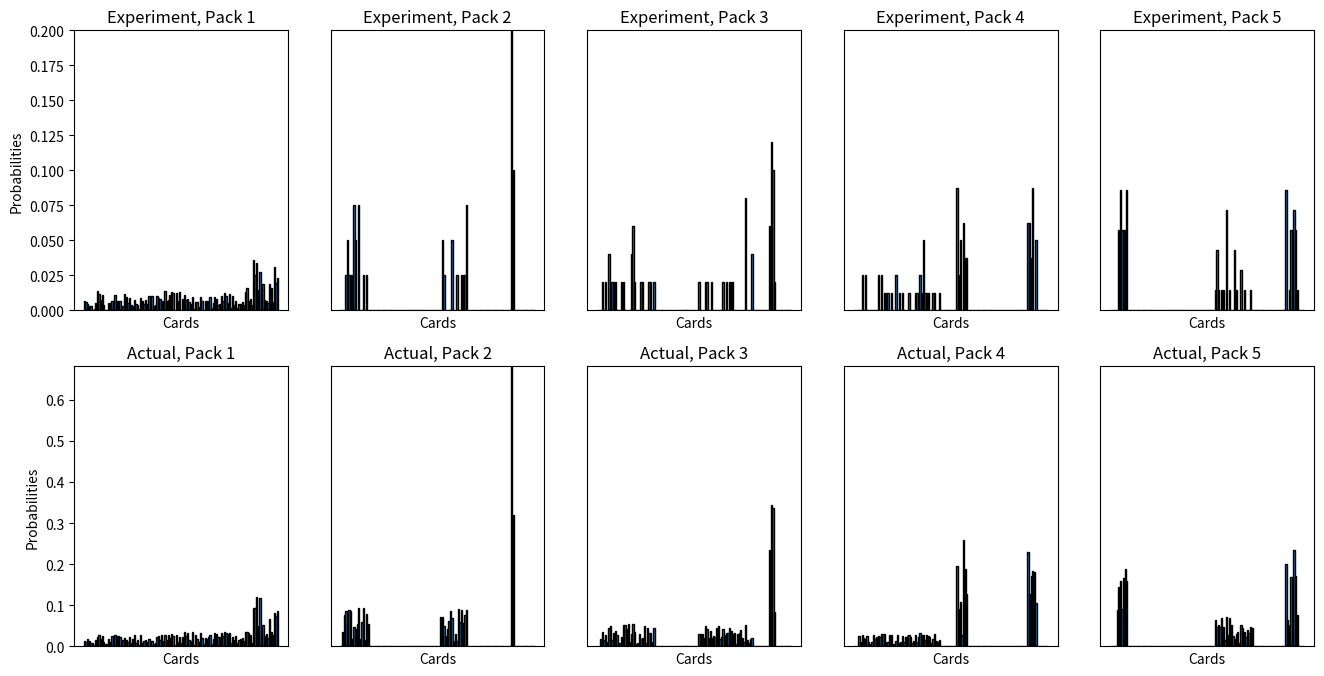
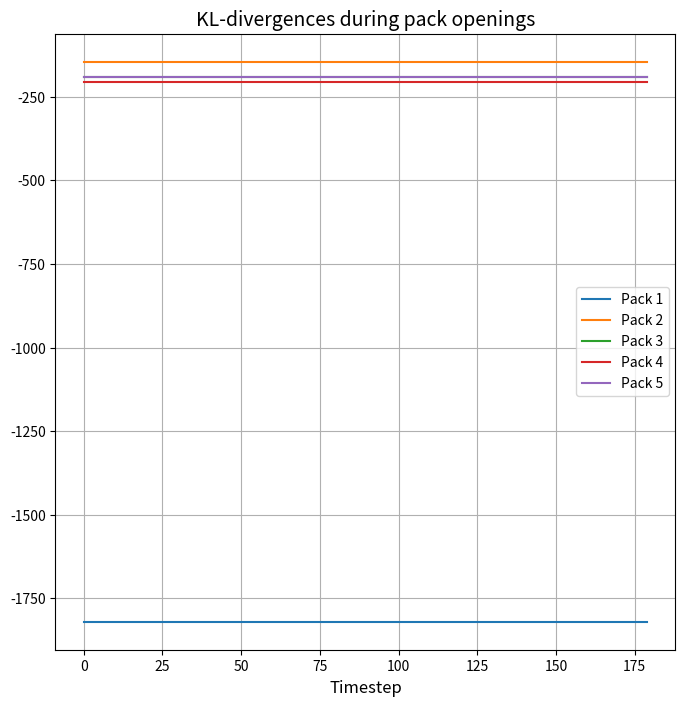

Write the Python code that produced these figures, in order.
import numpy as np
import matplotlib.pyplot as plt
import random
from scipy.stats import beta
from scipy.special import psi

random.seed(184)
np.random.seed(184) # Apparently this also seeds scipy.stats

cglobal_list = ["mushroom", "moth", "bramble", "mantis", "beetle", "pollenpuff", "crown", "goat", "fox", "horse", "magma", "anteater", "lizard", "centipede", "duck", 
                "jellyfish", "seal", "clam", "crab", "seahorse", "goldfish", "swan", "cucumber", "triggerfish", "snowmoth", "ball", "electric", "jolt", "zebra", 
                "frill", "urchin", "fairy", "slow", "mime", "model", "stamp", "golem", "pangolin", "mole", "ape", "boomerang", "kick", "punch", "drill", "martial", 
                "octopus", "snake", "bat", "maw", "blades", "rat", "sparrow", "cat", "leek", "trio", "tongue", "egg", "bull", "data", "chinchilla", "sheep"]
uglobal_list = ["toad", "butterfly", "bee", "flower", "pitcher", "tree", "firedragon", "dog", "flare", "firebird", "turtle", "frog", "starfish", "carp", "nessie", 
                "vapor", "nautilus", "icebird", "ninja", "mouse", "magnet", "zapbird", "eel", "spoons", "ghost", "hypnosis", "experiment", "lady", "wrestler", 
                "boulder", "rocksnake", "horseshoe", "queen", "king", "sludge", "gas", "boltnut", "dragon", "pidgeon", "song", "parent", "mimic", "pterodactyl",
                "bear"]
fglobal_list = ["toadFoil", "treeFoil", "firedragonFoil", "dogFoil", "firebirdFoil", "turtleFoil", "starfishFoil", "icebirdFoil", "mouseFoil", "zapbirdFoil", "ghostFoil", "experimentFoil", "wrestlerFoil", "boomerangFoil",
                "songFoil", "originFoil"] # Must have distinct card names as these are used in dict keys for e.g. market values

allcards = cglobal_list + uglobal_list + fglobal_list

c_per_box = 18 #38 #14
u_per_box = 8 #14 # 4
f_per_box = 3 #6 # 2

# Used for tie-breaking
def random_argmax(a):
    """
    Select the index corresponding to the maximum in the input list.
    Ties are randomly broken.
    """
    return np.random.choice(np.where(a == a.max())[0])

class PACKPOOL:
    def __init__(self, num_packs=5, pack_init="random"):
        """
        Initialize the PACKPOOL with a fixed number of packs and set market values for cards.
        
        Parameters:
        - num_packs (int): Number of packs in the pool.
        - pack_init (str): Method to initialize pack distributions
        """

        self.num_packs = num_packs

        # Define fixed market values for all cards with constraints
        self.market_values = self.set_market_values()

        # Initialize packs completely randomly
        if pack_init == "random":
            self.packs = [
                {
                    "common_list": random.sample(cglobal_list, c_per_box),
                    "uncommon_list": random.sample(uglobal_list, u_per_box),
                    "foil_list": random.sample(fglobal_list, f_per_box),
                    "common_probabilities": None,
                    "uncommon_probabilities": None,
                    "foil_probabilities": None
                }
                for _ in range(self.num_packs)
            ]

        # Initilize packs by looping by simply looping through the card lists, to ensure all cards are in at least one pack
        elif pack_init == "loop":
            self.packs = []
            for i in range(self.num_packs):
                pack = {}

                # Common list
                start_idx = i % len(cglobal_list)
                end_idx = (i * c_per_box) % len(cglobal_list)
                if start_idx < end_idx:
                    pack["common_list"] = cglobal_list[start_idx:end_idx]
                else:
                    pack["common_list"] = cglobal_list[start_idx:] + cglobal_list[:end_idx]

                # Uncommon list
                start_idx = i % len(uglobal_list)
                end_idx = (i * c_per_box) % len(uglobal_list)
                if start_idx < end_idx:
                    pack["uncommon_list"] = uglobal_list[start_idx:end_idx]
                else:
                    pack["uncommon_list"] = uglobal_list[start_idx:] + uglobal_list[:end_idx]

                # Foil list
                start_idx = i % len(fglobal_list)
                end_idx = (i * f_per_box) % len(fglobal_list)
                if start_idx < end_idx:
                    pack["foil_list"] = fglobal_list[start_idx:end_idx]
                else:
                    pack["foil_list"] = fglobal_list[start_idx:] + fglobal_list[:end_idx]

                # Default probabilities
                pack["common_probabilities"] = None
                pack["uncommon_probabilities"] = None
                pack["foil_probabilities"] = None

                self.packs.append(pack)

        # Assign probabilities for each pack
        for pack in self.packs:
            pack["common_probabilities"] = self.assign_probabilities(pack["common_list"])
            pack["uncommon_probabilities"] = self.assign_probabilities(pack["uncommon_list"])
            pack["foil_probabilities"] = self.assign_probabilities(pack["foil_list"])

        # Calculate expected values of packs (for regret analysis, but not "known" to agent)
        self.packEVs = []
        for pack in self.packs:
            packEV = 0
            packEV += sum(self.market_values[card] * pack["common_probabilities"][card] for card in pack["common_list"])
            packEV += sum(self.market_values[card] * pack["uncommon_probabilities"][card] for card in pack["uncommon_list"])
            packEV += sum(self.market_values[card] * pack["foil_probabilities"][card] for card in pack["foil_list"])
            self.packEVs.append(packEV)

    def cardListToDict(self, card_nums):
        """
        :param cards: len(allcards) list of integers giving number drawn of each card
        :return: dict containing same information but indexed by card name keys
        """
        card_keys = list(self.market_values.keys())
        return {card_keys[n]: card_nums[n] for n in range(len(card_keys))}

    def fillOutDict(self, partial_dict):
        """
        Parameters:
            partial_dict: dict with cards as key values, with possibly not all cards represented, e.g. as in pack["common_list"]

        Returns:
            complete_dict: dict with the same card numbers as partial_dict, but with all cards represented as keys
        """
        full_dict = {key: 0 for key in allcards}
        for card in list(partial_dict.keys()):
            full_dict[card] = partial_dict[card]

        return full_dict


    def set_market_values(self):
        """
        Assign fixed market values to all cards in the global lists with constraints:
        - Common cards: 1 to 5
        - Uncommon cards: 6 to 10
        - Foil cards: 11 to 20
        
        Returns:
        - dict: A dictionary with card names as keys and their fixed market values as values.
        """
        common_values = {card: np.random.uniform(1, 5) for card in cglobal_list}
        uncommon_values = {card: np.random.uniform(6, 10) for card in uglobal_list}
        foil_values = {card: np.random.uniform(11, 20) for card in fglobal_list}
        return {**common_values, **uncommon_values, **foil_values}

    def assign_probabilities(self, card_list):
        """
        Assign probabilities to a given card list.
        
        Parameters:
        - card_list (list): List of cards to assign probabilities to.
        
        Returns:
        - dict: Dictionary with cards as keys and probabilities as values.
        """
        raw_probabilities = np.random.uniform(1, 10, size=len(card_list))
        normalized_probabilities = raw_probabilities / np.sum(raw_probabilities)
        return dict(zip(card_list, normalized_probabilities))


    def open_pack(self, pack_id):
        """
        Simulate opening a pack and calculate the total market value of the cards.
        
        Parameters:
        - pack_id (int): Index of the pack to open.
        
        Returns:
        - float: Total market value of the cards pulled from the pack.
        """
        if pack_id < 0 or pack_id >= self.num_packs:
            raise ValueError("Invalid pack_id.")

        pack = self.packs[pack_id]
        total_value = 0

        # Draw cards and calculate total value
        total_value += self.draw_cards(pack["common_list"], pack["common_probabilities"], 4)
        total_value += self.draw_cards(pack["uncommon_list"], pack["uncommon_probabilities"], 3)
        total_value += self.draw_cards(pack["foil_list"], pack["foil_probabilities"], 3)
        
        return total_value

    def open_pack_list(self, pack_id):
        """
        Simulate opening a pack and return the cards drawn

        Parameters:
        - pack_id (int): Index of the pack to open.

        Returns:
        - float: Total market value of the cards pulled from the pack.
        """
        if pack_id < 0 or pack_id >= self.num_packs:
            raise ValueError("Invalid pack_id.")

        pack = self.packs[pack_id]
        drawn_cards = np.zeros(len(allcards))

        # Draw cards and compile cards_list
        #print(self.draw_cards_list(pack["common_list"], pack["common_probabilities"], 4)) # TEST
        drawn_cards += self.draw_cards_list(pack["common_list"], pack["common_probabilities"], 4)
        drawn_cards += self.draw_cards_list(pack["uncommon_list"], pack["uncommon_probabilities"], 3)
        drawn_cards += self.draw_cards_list(pack["foil_list"], pack["foil_probabilities"], 3)

        return drawn_cards

    def draw_cards(self, card_list, probabilities, num_cards):
        """
        Simulate drawing cards from a list and calculate their total market value.
        
        Parameters:
        - card_list (list): List of cards to draw from.
        - probabilities (dict): Probabilities for each card.
        - num_cards (int): Number of cards to draw.
        
        Returns:
        - float: Total market value of the drawn cards.
        """
        cards = np.random.choice(card_list, size=num_cards, p=list(probabilities.values()))
        return sum(self.market_values[card] for card in cards)

    def draw_cards_list(self, card_list, probabilities, num_cards):
        """
        Simulate drawing cards from a list

        Parameters:
        - card_list (list): List of cards to draw from.
        - probabilities (dict): Probabilities for each card.
        - num_cards (int): Number of cards to draw.

        Returns:
        - int: NumPy array with number of cards drawn
        """
        cards = np.random.choice(card_list, size=num_cards, p=list(probabilities.values())) # Returns list of dict keys
        cards_dict = {key: 0 for key in allcards}
        for card in cards:
            cards_dict[card] += 1

        return np.array(list(cards_dict.values()))

    def computeDeckValue(self, deck):
        """
        :param deck: list of integers describing number of each card drawn
        :return: value of drawn cards
        """
        return np.dot(np.array(list(packpool.market_values.values())), np.array(deck)) # TODO: are np.array's really necessary?

class ThompsonSampling:
    def __init__(self, packpool, num_trials=180):
        """
        Initialize Thompson Sampling with Dirichlet priors.
        
        Parameters:
        - packpool (PACKPOOL): Instance of the PACKPOOL class.
        - num_trials (int): Number of pack openings to simulate.
        """
        self.packpool = packpool
        self.num_trials = num_trials
        """
        self.alphas = np.ones((packpool.num_packs, len(packpool.packs[0]["common_list"]) +
                               len(packpool.packs[0]["uncommon_list"]) +
                               len(packpool.packs[0]["foil_list"])))
        """
        # Need priors on all the cards, not just the ones that happen to be in first pack:
        self.alphas = np.ones((packpool.num_packs, len(cglobal_list) + len(uglobal_list) + len(fglobal_list)))
        self.values_list = np.array(list(packpool.market_values.values())) # Ordered list of market values, converted from dict
        self.regret = []
        self.total_rewards = np.zeros(packpool.num_packs)
        self.times_opened = np.zeros(packpool.num_packs, dtype=int)

    def play_one_step(self):
        """
        Perform one step of Thompson Sampling:
        - Sample pack means from Dirichlet prior.
        - Open the pack with the highest sampled mean.
        - Update the Dirichlet prior based on the observed rewards.
        """
        sampled_means = []
        
        for pack_id in range(self.packpool.num_packs):
            # Sample from Dirichlet prior
            sampled_means.append(np.random.dirichlet(self.alphas[pack_id]))

        # Convert sampled means to total expected reward for each pack
        #expected_rewards = [sum(mean) for mean in sampled_means]
        expected_rewards = np.array([np.dot(mean, self.values_list) for mean in sampled_means])

        # Choose the pack with the highest expected reward
        #chosen_pack = np.argmax(expected_rewards)
        chosen_pack = random_argmax(expected_rewards)

        # Simulate opening the chosen pack
        #reward = self.packpool.open_pack(chosen_pack)
        # self.total_rewards[chosen_pack] += reward
        pack_cards = self.packpool.open_pack_list(chosen_pack)
        self.total_rewards[chosen_pack] += packpool.computeDeckValue(pack_cards)
        self.times_opened[chosen_pack] += 1

        # Update the posterior distribution
        # Normalize reward to fit within Dirichlet update range
        """
        normalized_reward = reward / max(self.packpool.market_values.values())
        self.alphas[chosen_pack] += normalized_reward
        """
        self.alphas[chosen_pack] += np.array(pack_cards)

        # Track regret
        """
        optimal_reward = max(
            self.packpool.open_pack(i) for i in range(self.packpool.num_packs)
        )
        self.regret.append(optimal_reward - reward)
        """
        self.regret.append(max(self.packpool.packEVs) - self.packpool.packEVs[chosen_pack])

    def run(self):
        """
        Execute Thompson Sampling for the specified number of trials.
        
        Returns:
        - cumulative_regret (np.ndarray): Cumulative regret over the trials.
        """
        for _ in range(self.num_trials):
            self.play_one_step()
        
        # Print final results for each pack
        print("\nFinal Results:")
        for pack_id in range(self.packpool.num_packs):
            print(f"Pack {pack_id + 1}:")
            print(f"  Total Value: {self.total_rewards[pack_id]:.2f}")
            print(f"  Times Opened: {self.times_opened[pack_id]}")
            print(f"  Average Value: {(self.total_rewards[pack_id]/self.times_opened[pack_id]):.2f}")

        return np.cumsum(self.regret)

class DefinedCollection:
    def __init__(self, packpool, raw_target, budget=1000, threshold=15, pack_cost=50):
        """
        packpool: PACKPOOL class instance
        raw_target: string, desired cards written out separated by spaces
        budget: int, budget for purchasing card packs
        threshold: int, value above which a card is deemed worthy of selling
        pack_cost: int, cost for each card pack opened
        """
        self.packpool = packpool
        self.target = {key: 0. for key in allcards}

        # Convert target list into a dictionary with counts for each card
        for card in raw_target:
            if card in self.target.keys():
                self.target[card] += 1
            else:
                print(f"Warning: {card} does not exist.")

        # UCB related values
        self.c = 20.0 # Hyperparameter describing how much weight to give UCB reward bonus
        self.delta = 0.95 # Hyperparameter describing confidence level for UCB
        self.num_packs = packpool.num_packs
        self.pack_values = np.zeros(self.num_packs)  # Estimated values for each pack
        self.pack_counts = np.zeros(self.num_packs)  # Number of times each pack has been opened
        self.total_steps = 0  # Total steps taken

        # Tracking pack learning
        self.gauge = np.array(list(self.target.values()))  # List of cards still needed to be collected
        self.collection = np.zeros_like(self.gauge)  # Cards collected but not sold
        self.pack_data = np.zeros([self.num_packs, len(allcards)]) # All cards collected so far, indexed by pack number
        self.alphas = np.ones([self.num_packs, len(allcards)]) # Dirichlet priors on the pack distributions

        self.KLdivs = [] # Can't pre-allocate space as runtime isn't pre-determined
        self.KLdivs.append([self.pack_distribution_distance(pack_ind) for pack_ind in range(self.num_packs)])

        # Dynamic budget adjustment
        self.initial_budget = budget  # Initial budget
        self.budget = budget  # Initial budget
        self.expanded_budget = 0  # Additional budget from high-value cards
        self.threshold = threshold  # Value threshold for high-value cards
        self.pack_cost = pack_cost # Cost of a single pack

    def single_reward(self, card):
        """
        Compute reward for a single card.
        - Full reward for cards in the target collection that haven't been collected yet
        - Partial reward for high-value cards above a threshold.
        """
        gaugeDict = self.packpool.cardListToDict(self.gauge)
        if gaugeDict[card] > 0:
            return 1.0  # Full reward
        elif (self.packpool.market_values[card] > self.threshold) & (self.budget < self.initial_budget):
            return 0.1  # Partial reward
        else:
            return 0.0  # No reward


    def play_one_step(self):
        """
        Execute one step of the algorithm:
        - Select a pack based on the upper confidence bound.
        - Open the pack, draw cards, and update values and counts.
        """
        # Estimate "baseline" reward for each pack
        card_rewards = np.zeros(len(allcards))
        for i, card in enumerate(allcards):
            card_rewards[i] = self.single_reward(card)

        pack_rewards = np.zeros(self.num_packs)
        card_means = np.zeros([self.num_packs, len(allcards)])
        for i in range(self.num_packs):
            # Expectation value of multinomial with Dirichlet prior
            # TODO: check this works as expected.
            # TODO: separate out probabilities of common/uncommon/foil cards, since we've made that distinction...
            card_means[i] = (c_per_box + u_per_box + f_per_box) * self.alphas[i] / np.sum(self.alphas[i])

            # TODO: This doesn't account for case where e.g. draw 2 cards but only 1 was in target hand
            pack_rewards[i] = np.dot(card_rewards, card_means[i])

        # Compute reward bonus for each pack
        most_needed_card = np.argmax(self.gauge) # Tie-breaking not really essential here...

        most_needed_alphas = self.alphas[:, most_needed_card] # Extract the relevant alphas and betas for all packs at once
        most_needed_betas = np.sum(self.alphas, axis=1) - most_needed_alphas
        upper_bounds = beta.ppf(self.delta, most_needed_alphas, most_needed_betas)

        pack_rewards += self.c * upper_bounds # Note that upper-bounds is bounded by 1, since it's a prior for a probability

        # Select the pack with the highest value given the state-dependent reward bonus
        pack_id = random_argmax(pack_rewards)
        
        # Open the pack and draw cards
        drawn_cards = self.packpool.open_pack_list(pack_id)

        # Update data and priors on drawn pack
        self.pack_data[pack_id] += drawn_cards
        self.alphas[pack_id] += drawn_cards

        self.KLdivs.append(self.KLdivs[self.total_steps]) # Copy last set of KLdivs
        self.KLdivs[self.total_steps+1][pack_id] = self.pack_distribution_distance(pack_id) # Update KLdivs for drawn pack
        print(self.KLdivs[self.total_steps])  # TEST

        # Compute rewards
        reward = 0
        for i, (card, count) in enumerate(zip(allcards, drawn_cards)):
            card_value = self.packpool.market_values[card]
            reward += self.single_reward(card) * count
            
            # Sell cards to expand budget for high-value cards above threshold if they are no longer needed
            if card_value > self.threshold and self.gauge[i] == 0:
                self.budget += card_value * count
                drawn_cards[i] -= count
                self.expanded_budget += card_value * count

        # Update pack values and counts
        self.pack_counts[pack_id] += 1
        step_size = 1 / self.pack_counts[pack_id]
        self.pack_values[pack_id] += step_size * (reward - self.pack_values[pack_id])
        
        # Update the total steps
        self.total_steps += 1
        
        # Update the target collection (reduce gauge for collected cards)
        self.gauge -= np.minimum(drawn_cards, self.gauge)
        self.collection += drawn_cards
    
    def run(self):
        """
        Run the state-dependent reward bonus algorithm until the target collection is completed or the budget is exhausted.
        """
        while self.budget >= self.pack_cost:
            if np.all(self.gauge <= 0):
                print("Target collection completed!")
                break
            self.play_one_step()
            self.budget -= self.pack_cost
            print("step", self.total_steps, "complete")
            print("budget at ", self.budget, "expect", self.budget/self.pack_cost, "pulls")

        print("Final target status:", self.gauge)
        print("Final collection status:", self.collection)
        print("Pack values:", self.pack_values)
        print("Pack counts:", self.pack_counts)
        print("Total packs pulled:", self.total_steps)
        print("Cards still missing:", sum(self.gauge))
        print("Expanded budget contributed:", self.expanded_budget)

    # TODO: double-check correctness
    def pack_distribution_distance(self, pack_ind):
        """
            Compute the KL divergence between a Dirichlet prior and a true multinomial distribution.
            Only does this for one pack at a time (only run it on a pack after that pack is opened and its priors are updated)

            Parameters:
            alpha: numpy array of Dirichlet parameters (concentration parameters).
            p: numpy array of true probabilities for the multinomial distribution.

            Returns:
            kl_div: KL divergence value.
            """

        pack = self.packpool.packs[pack_ind]
        pack_probs = {**pack["common_probabilities"], **pack["uncommon_probabilities"], **pack["foil_probabilities"]}
        p = np.array(list((self.packpool.fillOutDict(pack_probs)).values())) # "True" probabilities

        alpha = self.alphas[pack_ind, :]
        S = np.sum(alpha)  # Sum of Dirichlet parameters
        digamma_alpha = psi(alpha)  # Digamma of individual alphas
        digamma_S = psi(S)  # Digamma of the sum of alphas

        # Mask terms where p == 0
        valid_indices = p > 0
        alpha_valid = alpha[valid_indices]
        p_valid = p[valid_indices]

        # Compute KL divergence
        kl_div = np.sum((digamma_alpha[valid_indices] - digamma_S) * alpha_valid) - np.sum(alpha_valid * np.log(p_valid))
        return kl_div


    def plot_pack_distributions(self):
        fig, axes = plt.subplots(2, self.num_packs, figsize=(16, 8))
        axes = axes.ravel()  # Flatten the 2D array into a 1D array for iteration

        # Plot the experimentally-determined pack distributions
        expt_probs = np.zeros_like(self.pack_data)
        for i in range(np.shape(self.pack_data)[0]):
            # Exception if pack was never pulled (zero data)
            if self.pack_counts[i] != 0:
                expt_probs[i] = self.pack_data[i] / np.sum(self.pack_data[i])
            else:
                expt_probs[i] = self.pack_data[i]
        ymax = np.max(expt_probs)

        #for i, (ax, data) in enumerate(zip(axes, self.pack_data)):
        for i, (ax, data) in enumerate(zip(axes, expt_probs)):
            packDict = self.packpool.cardListToDict(data)

            keys = list(packDict.keys())
            values = list(packDict.values())
            ax.bar(keys, values, width=0.8, edgecolor="black")
            ax.set_title(f"Experiment, Pack {i + 1}")
            ax.set_xlabel("Cards")
            ax.set_xticks([])
            ax.set_ylim(bottom=0, top=ymax)
            if i == 0:
                ax.set_ylabel("Probabilities")
            else:
                ax.set_yticks([])

        # Plot the actual pack distributions below
        ymax = 0
        for pack in self.packpool.packs:
            pack_probs = {**pack["common_probabilities"], **pack["uncommon_probabilities"], **pack["foil_probabilities"]}
            ymax = max(ymax, max(list(pack_probs.values())))

        for i, (ax, pack) in enumerate(zip(axes[self.num_packs:], self.packpool.packs)):
            pack_probs = {**pack["common_probabilities"], **pack["uncommon_probabilities"], **pack["foil_probabilities"]}
            full_pack_probs = self.packpool.fillOutDict(pack_probs)

            keys = list(packDict.keys())
            values = list(full_pack_probs.values())

            ax.bar(keys, values, width=0.8, edgecolor="black")
            ax.set_title(f"Actual, Pack {i + 1}")
            ax.set_xlabel("Cards")
            ax.set_xticks([])
            ax.set_ylim(bottom=0, top=ymax)
            if i == 0:
                ax.set_ylabel("Probabilities")
            else:
                ax.set_yticks([])

        plt.show()
        pass

    # Plot the KL-divergence as a function of packs opened
    def plot_distribution_distance(self):
        # Note: KLdivs dimensions are (total_steps) * (num_packs)
        KLdivs = np.array(self.KLdivs)
        N = KLdivs.shape[1]

        # Plot all curves
        plt.figure(figsize=(8, 8))
        for i in range(N):
            plt.plot(KLdivs[:, i], label=f"Pack {i + 1}")  # Optionally add labels

        # Add labels, legend, and grid
        plt.title("KL-divergences during pack openings", fontsize=14)
        plt.xlabel("Timestep", fontsize=12)
        plt.grid(True)
        plt.legend(loc="best", fontsize=10)
        plt.show()

# packpool = PACKPOOL(num_packs=5)
# ts = ThompsonSampling(packpool, num_trials=180)
# cumulative_regret = ts.run()

# target = input("Provide a list of desired cards: ")
#target = "toad toad toadFoil turtle turtle turtleFoil firedragon firedragon firedragonFoil"

#packpool = PACKPOOL(num_packs=9)

# TEST CASE 1:
"""
packpool = PACKPOOL(num_packs=5, pack_init="loop")
target = "mushroom mushroom toadFoil turtle turtle turtleFoil firedragon firedragon originFoil"
target = np.array(target.split())
maxPackValue = 5 * c_per_box + 10 * u_per_box + 20 * f_per_box # Set box cost to be less than this for guaranteed finite MDP
#collection = DefinedCollection(packpool, target, budget=1000)
collection = DefinedCollection(packpool, target, budget=5000, pack_cost=maxPackValue)
collection.run()
collection.plot_pack_distributions()
collection.plot_distribution_distance()
"""

# TEST CASE 2: Try to collect at least one of every single card ("completionist")
packpool = PACKPOOL(num_packs=5, pack_init="loop")
target = "originFoil originFoil originFoil originFoil originFoil originFoil originFoil originFoil originFoil originFoil originFoil originFoil"
target = target + " " + target + " " + target
target = np.array(target.split())
maxPackValue = 5 * c_per_box + 10 * u_per_box + 20 * f_per_box # Set box cost to be less than this for guaranteed finite MDP
collection = DefinedCollection(packpool, target, budget=50000, pack_cost=maxPackValue)
collection.run()
collection.plot_pack_distributions()
collection.plot_distribution_distance()

# TEST CASE 3: Only interested in collecting many of one card
"""
packpool = PACKPOOL(num_packs=5, pack_init="loop")
# target = "mushroom moth bramble mantis beetle pollenpuff crown goat fox horse magma anteater lizard centipede duck jellyfish seal clam crab seahorse goldfish swan cucumber triggerfish snowmoth ball electric jolt zebra frill urchin fairy slow mime model stamp golem pangolin mole ape boomerang kick punch drill martial octopus snake bat maw blades rat sparrow cat leek trio tongue egg bull data chinchilla sheep toad butterfly bee flower pitcher tree firedragon dog flare firebird turtle frog starfish carp nessie vapor nautilus icebird ninja mouse magnet zapbird eel spoons ghost hypnosis experiment lady wrestler boulder rocksnake horseshoe queen king sludge gas boltnut dragon pidgeon song parent mimic pterodactyl bear toadFoil treeFoil firedragonFoil dogFoil firebirdFoil turtleFoil starfishFoil icebirdFoil mouseFoil zapbirdFoil ghostFoil experimentFoil wrestlerFoil boomerangFoil songFoil originFoil"maxPackValue = 5 * c_per_box + 10 * u_per_box + 20 * f_per_box # Set box cost to be less than this for guaranteed finite MDP
collection = DefinedCollection(packpool, target, budget=10000, pack_cost=maxPackValue)
collection.run()
collection.plot_pack_distributions()
collection.plot_distribution_distance()

"""